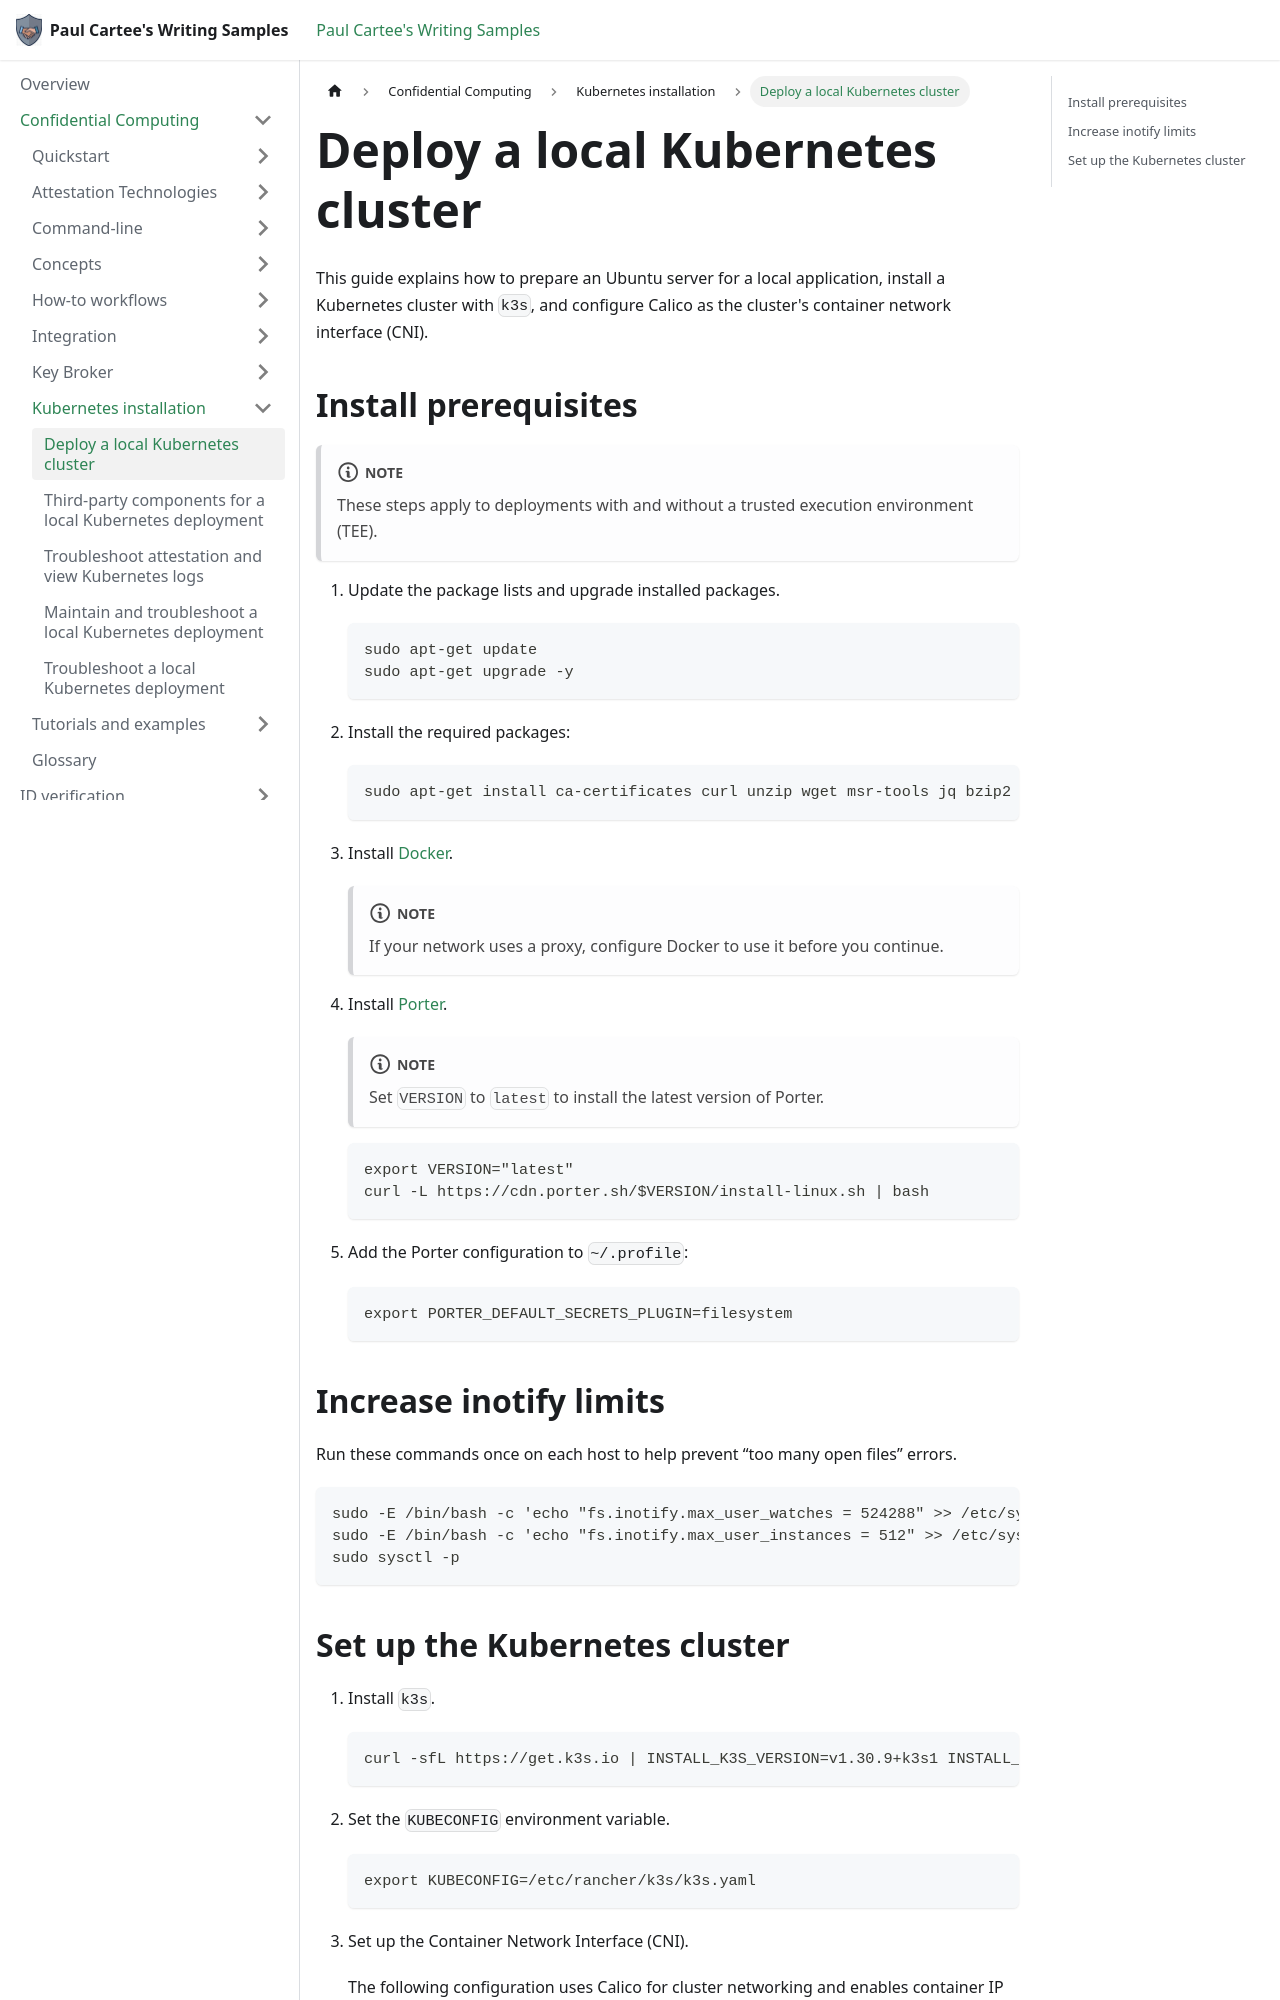

repository: pcartee/samples · page: Confidential Computing/Kubernetes installation/pkg-deploy-kubernetes/index.html · generator: docusaurus

---
title: Deploy a local Kubernetes cluster
description: Prepare an Ubuntu server and deploy a local Kubernetes cluster with k3s and Calico. Covers prerequisites, Docker and Porter installation, inotify limits, cluster initialization, KUBECONFIG setup, and verifying that pods are running.
author: "Redacted"
topic: Local Kubernetes cluster deployment with k3s and Calico
date: "2025-04-09"
uid: pkg.deploy.kubernetes
sidebar_position: 1
---

This guide explains how to prepare an Ubuntu server for a local
application, install a Kubernetes cluster with `k3s`, and configure
Calico as the cluster's container network interface (CNI).

## Install prerequisites

:::note
These steps apply to deployments with and without a trusted execution
environment (TEE).
:::

1. Update the package lists and upgrade installed packages.

   ```bash
   sudo apt-get update
   sudo apt-get upgrade -y
   ```

1. Install the required packages:

   ```bash
   sudo apt-get install ca-certificates curl unzip wget msr-tools jq bzip2 make -y
   ```

1. Install [Docker](https://docs.docker.com/engine/install/ubuntu/).

   :::note
   If your network uses a proxy, configure Docker to use it before you continue.
   :::

1. Install [Porter](https://porter.sh/docs/getting-started/install-porter/#install-or-upgrade).

   :::note
   Set `VERSION` to `latest` to install the latest version of Porter.
   :::

   ```bash
   export VERSION="latest"
   curl -L https://cdn.porter.sh/$VERSION/install-linux.sh | bash
   ```

1. Add the Porter configuration to `~/.profile`:

   ```bash
   export PORTER_DEFAULT_SECRETS_PLUGIN=filesystem
   ```

## Increase inotify limits

Run these commands once on each host to help prevent “too many open
files” errors.

```bash
sudo -E /bin/bash -c 'echo "fs.inotify.max_user_watches = 524288" >> /etc/sysctl.conf'
sudo -E /bin/bash -c 'echo "fs.inotify.max_user_instances = 512" >> /etc/sysctl.conf'
sudo sysctl -p
```
